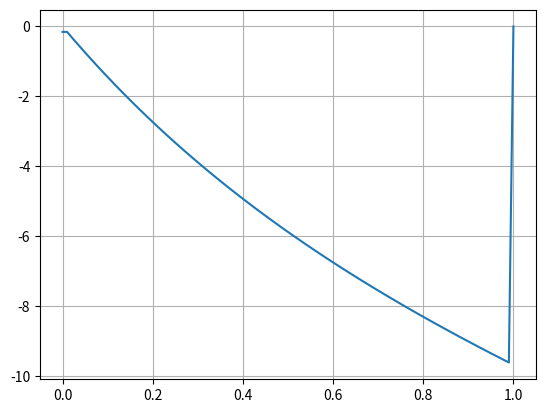

The matplotlib source for this figure:
import matplotlib.pyplot as plt
import numpy as np

v0 = 100/3.6 
teta = np.radians(10)
dt = 0.01
g = 9.8
t0 = 0
tf = 1
m = 0.057

vt= 100/3.6 

n = int((tf-t0)/dt)
t = np.linspace(t0,tf,n)

vx = np.empty(n)
vy = np.empty(n)

ax = np.empty(n)
ay = np.empty(n)
aresx = np.empty(n)
aresy = np.empty(n)

x = np.empty(n) 
y = np.empty(n)

v = np.empty(n)
Em = np.empty(n)
fun = np.empty(n)
int_trab_res = np.empty(n)

x[0] = 0
y[0] = 0

vx[0] = v0*np.cos(teta)
vy[0] = v0*np.sin(teta)

d = g/vt**2

for i in range(n-1):  
    v[i] = np.sqrt(vx[i]**2 + vy[i]**2)
    
    aresy[i] = -d*abs(v[i])*vy[i]
    ay[i] = aresy[i]-g
    ax[i] = -d*vx[i]*abs(v[i])
    aresx[i] = ax[i]
    
    vy[i+1] = vy[i] + ay[i]*dt
    vx[i+1] = vx[i] +ax[i]*dt
    
    y[i+1] = y[i] + vy[i] * dt
    x[i+1] = x[i] + vx[i] * dt
    
    Em[i] = 0.5*m*v[i]**2 + m*g*y[i]
    
    fun[i] = m*aresx[i]*vx[i] + m*aresy[i]*vy[i]
    int_trab_res[i] = dt*((fun[0] + fun[i])/2 + np.sum(fun[1:i]))
    
    if i == 0:
        print(int_trab_res[i])
    if t[i] < 0.4 < t[i+1]:
        print(int_trab_res[i])
    if t[i] < 0.8 < t[i+1]:
        print(int_trab_res[i])

v[n-1] = np.sqrt(vx[n-1]**2 + vy[n-1]**2)
Em[n-1] = 0.5*m*v[n-1]**2 + m*g*y[n-1]
    
plt.plot(t,int_trab_res)
plt.grid()
plt.show()